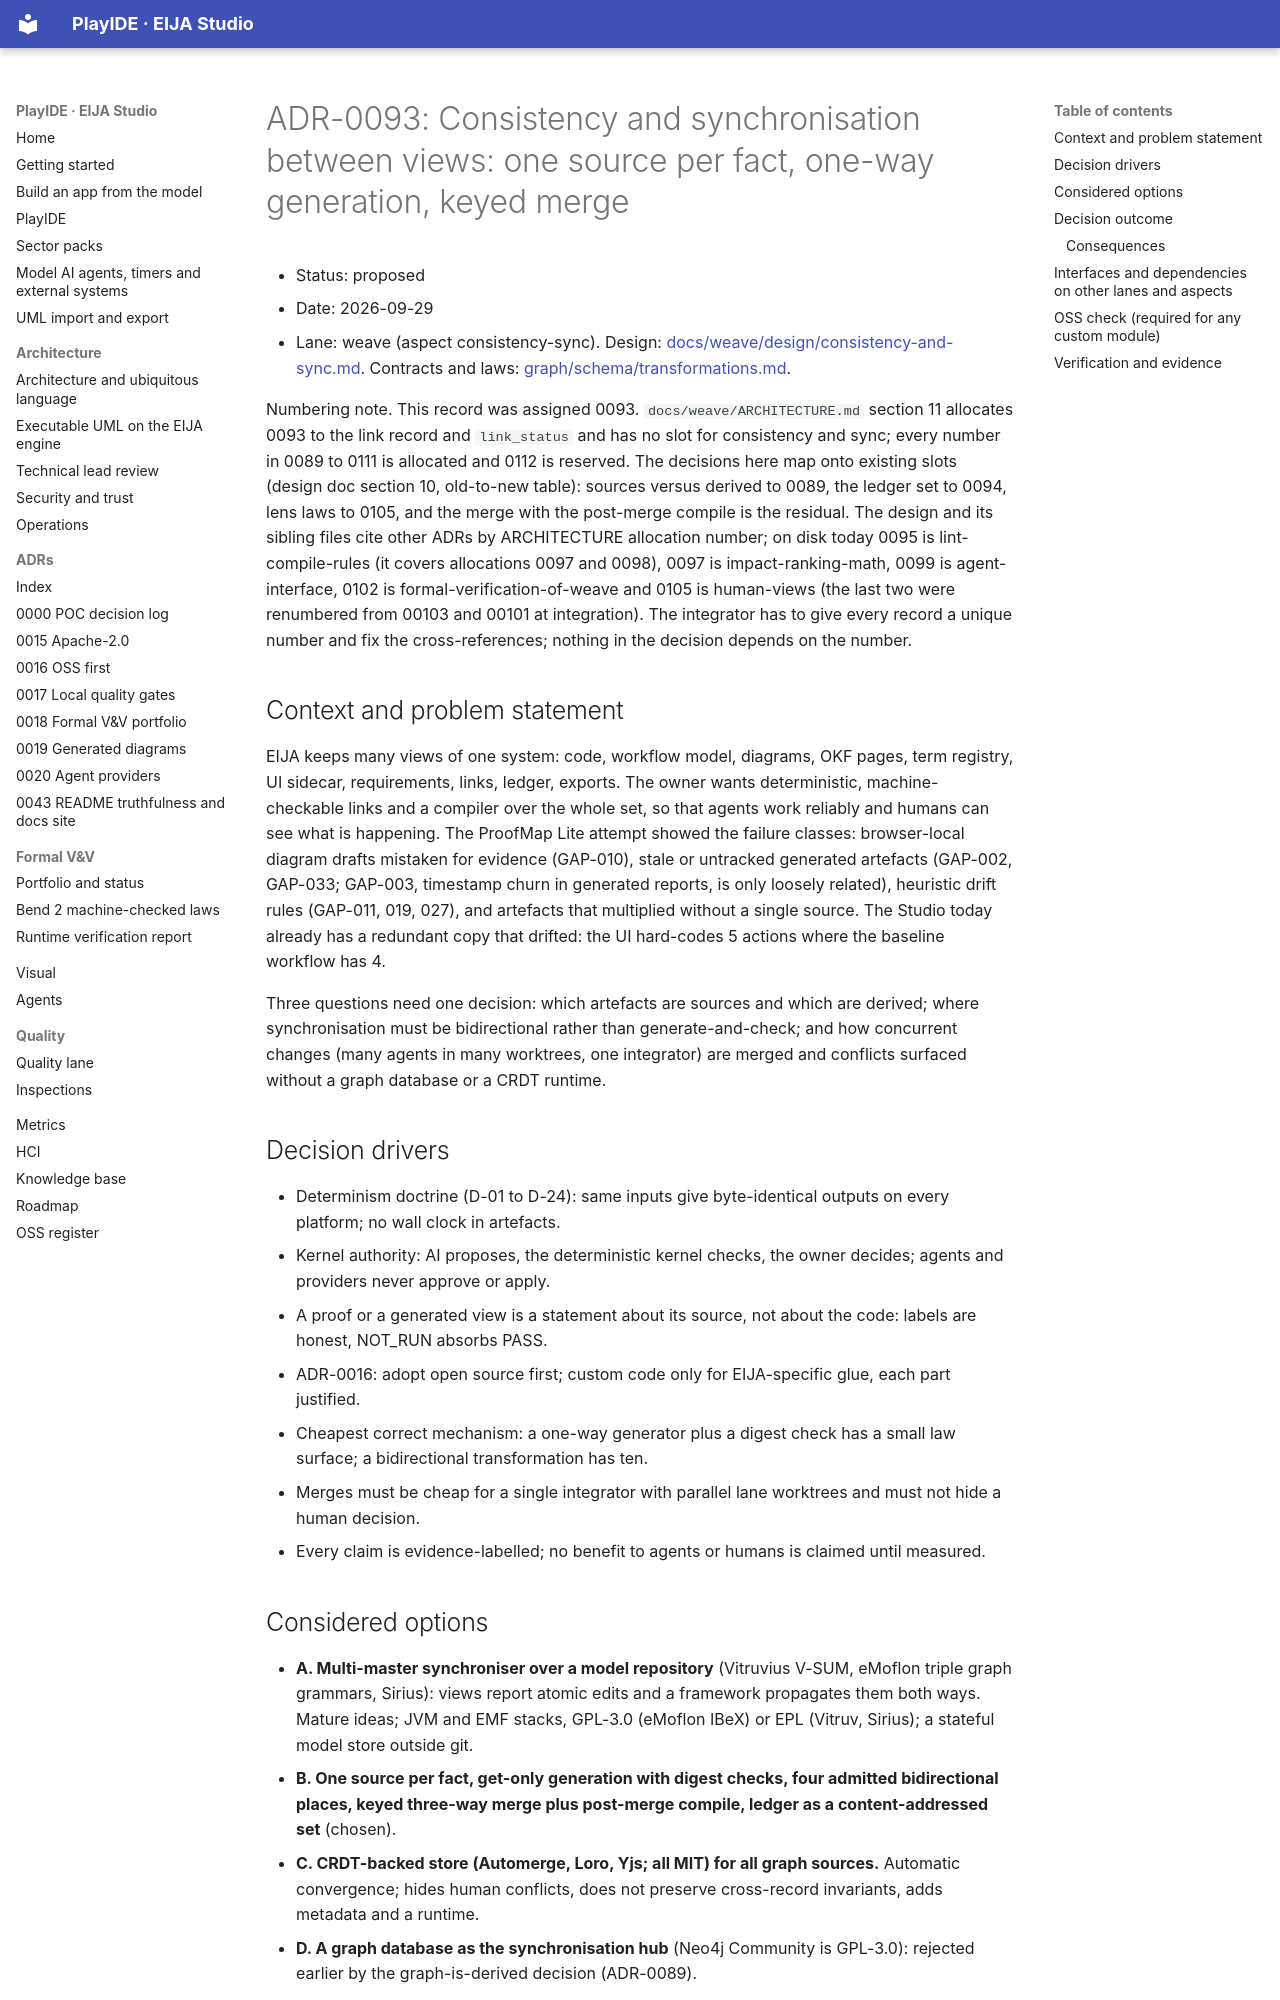

repository: 45ck/eija-studio · page: adr/0093-weave-consistency-sync/index.html · generator: mkdocs

# ADR-0093: Consistency and synchronisation between views: one source per fact, one-way generation, keyed merge

* Status: proposed
* Date: 2026-09-29
* Lane: weave (aspect consistency-sync). Design: [docs/weave/design/consistency-and-sync.md](../weave/design/consistency-and-sync.md). Contracts and laws: [graph/schema/transformations.md](../../graph/schema/transformations.md).

Numbering note. This record was assigned 0093. `docs/weave/ARCHITECTURE.md` section 11 allocates 0093 to the link record and `link_status` and has no slot for consistency and sync; every number in 0089 to 0111 is allocated and 0112 is reserved. The decisions here map onto existing slots (design doc section 10, old-to-new table): sources versus derived to 0089, the ledger set to 0094, lens laws to 0105, and the merge with the post-merge compile is the residual. The design and its sibling files cite other ADRs by ARCHITECTURE allocation number; on disk today 0095 is lint-compile-rules (it covers allocations 0097 and 0098), 0097 is impact-ranking-math, 0099 is agent-interface, 0102 is formal-verification-of-weave and 0105 is human-views (the last two were renumbered from 00103 and 00101 at integration). The integrator has to give every record a unique number and fix the cross-references; nothing in the decision depends on the number.

## Context and problem statement

EIJA keeps many views of one system: code, workflow model, diagrams, OKF pages, term registry, UI sidecar, requirements, links, ledger, exports. The owner wants deterministic, machine-checkable links and a compiler over the whole set, so that agents work reliably and humans can see what is happening. The ProofMap Lite attempt showed the failure classes: browser-local diagram drafts mistaken for evidence (GAP-010), stale or untracked generated artefacts (GAP-002, GAP-033; GAP-003, timestamp churn in generated reports, is only loosely related), heuristic drift rules (GAP-011, 019, 027), and artefacts that multiplied without a single source. The Studio today already has a redundant copy that drifted: the UI hard-codes 5 actions where the baseline workflow has 4.

Three questions need one decision: which artefacts are sources and which are derived; where synchronisation must be bidirectional rather than generate-and-check; and how concurrent changes (many agents in many worktrees, one integrator) are merged and conflicts surfaced without a graph database or a CRDT runtime.

## Decision drivers

* Determinism doctrine (D-01 to D-24): same inputs give byte-identical outputs on every platform; no wall clock in artefacts.
* Kernel authority: AI proposes, the deterministic kernel checks, the owner decides; agents and providers never approve or apply.
* A proof or a generated view is a statement about its source, not about the code: labels are honest, NOT_RUN absorbs PASS.
* ADR-0016: adopt open source first; custom code only for EIJA-specific glue, each part justified.
* Cheapest correct mechanism: a one-way generator plus a digest check has a small law surface; a bidirectional transformation has ten.
* Merges must be cheap for a single integrator with parallel lane worktrees and must not hide a human decision.
* Every claim is evidence-labelled; no benefit to agents or humans is claimed until measured.
